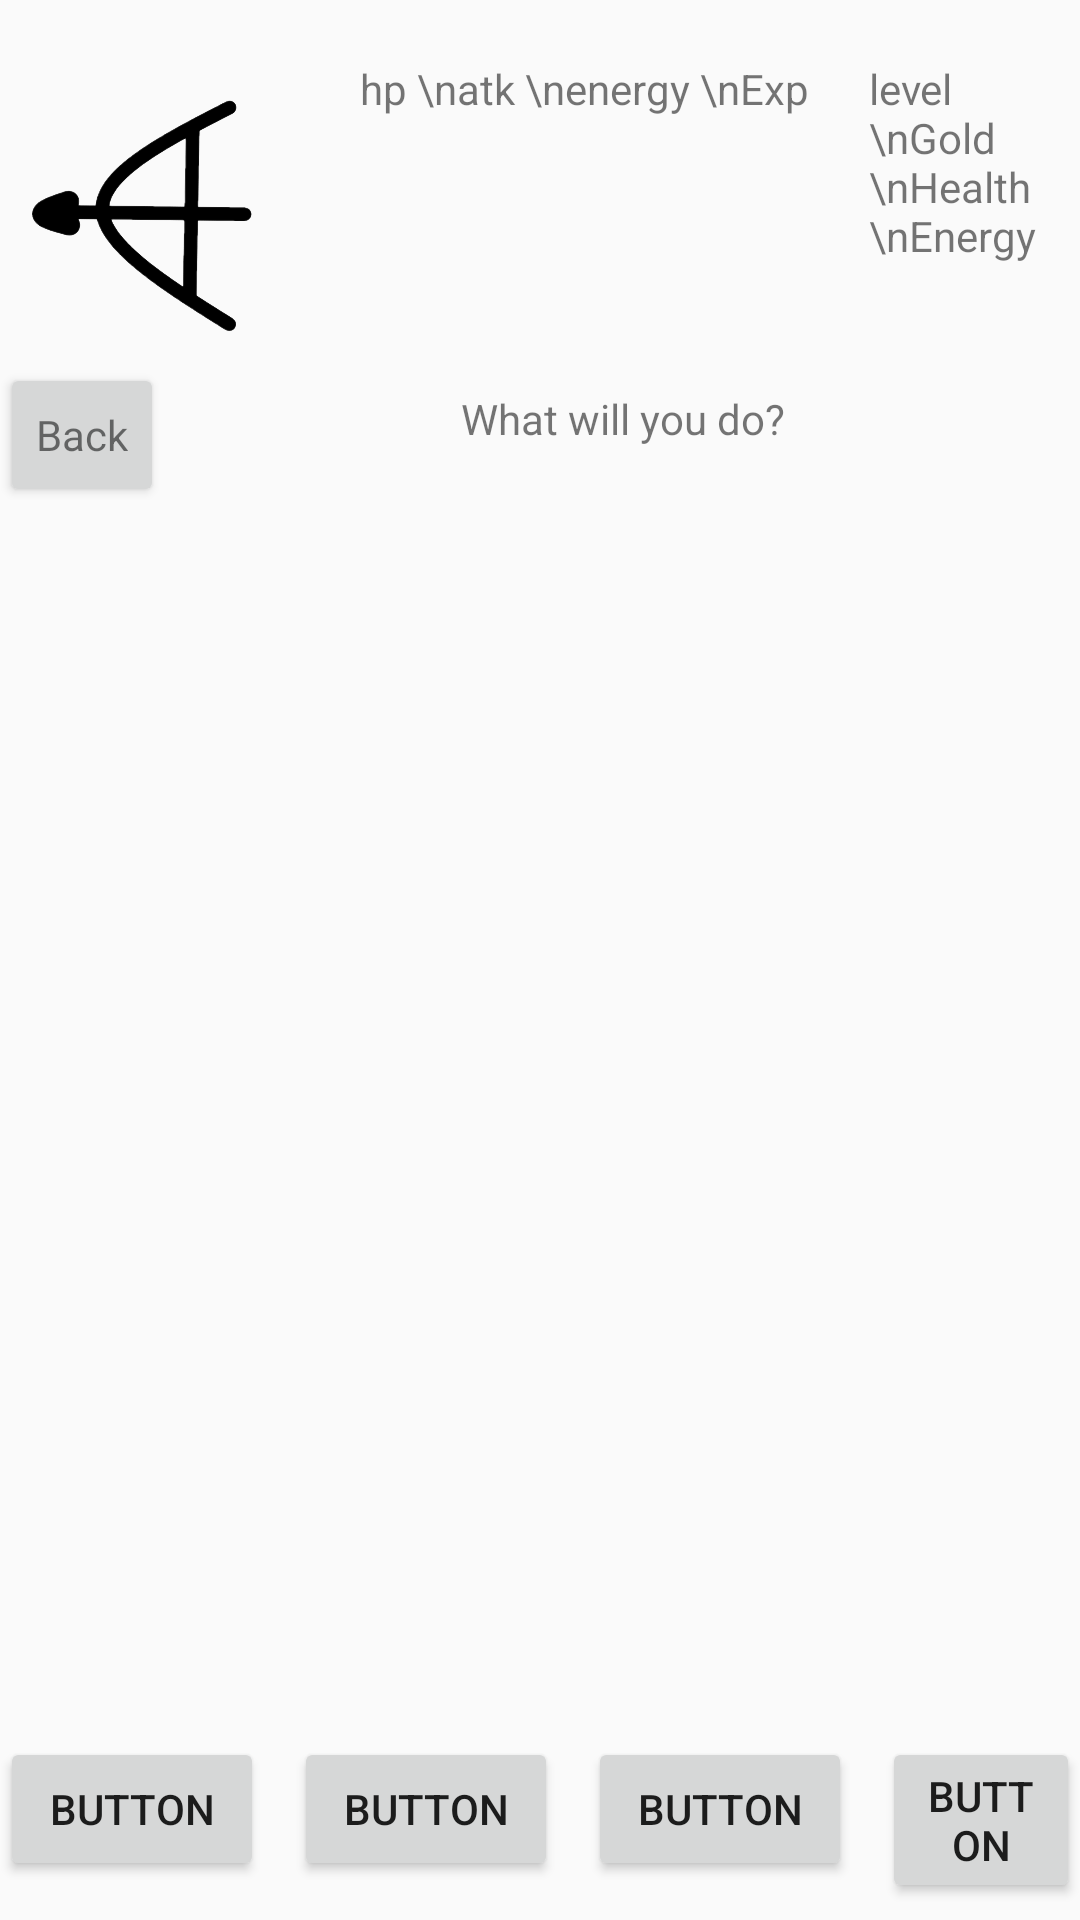

Layout XML and referenced resources for this Android screen:
<!-- AndroidManifest.xml: application theme AppTheme -->
<!-- res/layout/activity_in_game.xml -->
<?xml version="1.0" encoding="utf-8"?>
<RelativeLayout xmlns:android="http://schemas.android.com/apk/res/android"
    xmlns:app="http://schemas.android.com/apk/res-auto"
    android:layout_width="match_parent" android:layout_height="match_parent">
    <TextView
        android:id="@+id/in_game_player"
        android:layout_width="wrap_content"
        android:layout_height="100dp"
        android:lines="4"
        android:layout_marginTop="20dp"
        android:layout_marginBottom="10dp"
        android:layout_marginLeft="20dp"
        android:text="hp \natk \nenergy \nExp"
        android:layout_toRightOf="@id/in_game_character"/>
    <TextView
        android:id="@+id/in_game_stats"
        android:layout_width="wrap_content"
        android:layout_marginBottom="10dp"
        android:layout_marginLeft="20dp"
        android:layout_marginTop="20dp"
        android:layout_height="100dp"
        android:lines="4"
        android:text="level \nGold \nHealth \nEnergy"
        android:layout_toRightOf="@id/in_game_player"/>

    <TextView
        android:id="@+id/in_game_prompt"
        android:layout_width="match_parent"
        android:layout_height="wrap_content"
        android:layout_below="@id/in_game_character"
        android:layout_marginBottom="20dp"
        android:text="What will you do?"
        android:layout_toRightOf="@id/in_game_back"
        android:textAlignment="center" />

    <androidx.recyclerview.widget.RecyclerView
        android:id="@+id/in_game_recycler"
        android:layout_width="match_parent"
        android:layout_marginBottom="10dp"
        android:layout_height="400dp"
        android:layout_below="@id/in_game_prompt"/>

    <Button
        android:id="@+id/in_game_bag"
        android:layout_width="wrap_content"
        android:layout_height="wrap_content"
        android:text="Button"
        android:layout_below="@id/in_game_recycler"
        />

    <Button
        android:id="@+id/in_game_map"
        android:layout_width="wrap_content"
        android:layout_height="wrap_content"
        android:text="Button"
        android:layout_marginLeft="10dp"
        android:layout_below="@id/in_game_recycler"
        android:layout_toRightOf="@id/in_game_bag"/>

    <Button
        android:id="@+id/in_game_log"
        android:layout_width="wrap_content"
        android:layout_height="wrap_content"
        android:text="Button"
        android:layout_marginLeft="10dp"
        android:layout_below="@id/in_game_recycler"
        android:layout_toRightOf="@id/in_game_map"/>

    <Button
        android:id="@+id/in_game_menu"
        android:layout_width="wrap_content"
        android:layout_height="wrap_content"
        android:text="Button"
        android:layout_marginLeft="10dp"
        android:layout_below="@id/in_game_recycler"
        android:layout_toRightOf="@id/in_game_log"/>

    <ImageView
        android:id="@+id/in_game_character"
        android:layout_width="100dp"
        android:layout_marginBottom="10dp"
        android:layout_marginTop="20dp"
        android:layout_height="100dp"
        app:srcCompat="@drawable/archer" />

    <TextView
        android:id="@+id/in_game_turn"
        android:layout_width="wrap_content"
        android:layout_marginBottom="10dp"
        android:layout_marginTop="20dp"
        android:layout_marginLeft="20dp"
        android:layout_height="wrap_content"
        android:text="Turn #"
        android:layout_toRightOf="@id/in_game_stats"/>

    <Button
        android:id="@+id/in_game_back"
        style="@style/Widget.AppCompat.Button.Small"
        android:layout_width="wrap_content"
        android:layout_height="wrap_content"
        android:text="Back"
        android:textAppearance="@style/TextAppearance.AppCompat.Small"
        android:layout_above="@id/in_game_recycler"/>
</RelativeLayout>
<!-- resources referenced by this layout -->
<resources>
  <!-- drawable archer: png bitmap (drawable, 77528 bytes) -->
  <style name="AppTheme" parent="Theme.AppCompat.Light.DarkActionBar">
          
          <item name="colorPrimary">@color/colorPrimary</item>
          <item name="colorPrimaryDark">@color/colorPrimaryDark</item>
          <item name="colorAccent">@color/colorAccent</item>
          <item name="windowNoTitle">true</item>
          <item name="android:windowNoTitle">true</item>
      </style>
  <!-- not gathered from this repository: default colours our renderer supplied (Android Studio template values) -->
  <color name="colorPrimary">#FF6200EE</color>
  <color name="colorPrimaryDark">#FF3700B3</color>
  <color name="colorAccent">#FF03DAC5</color>
</resources>
